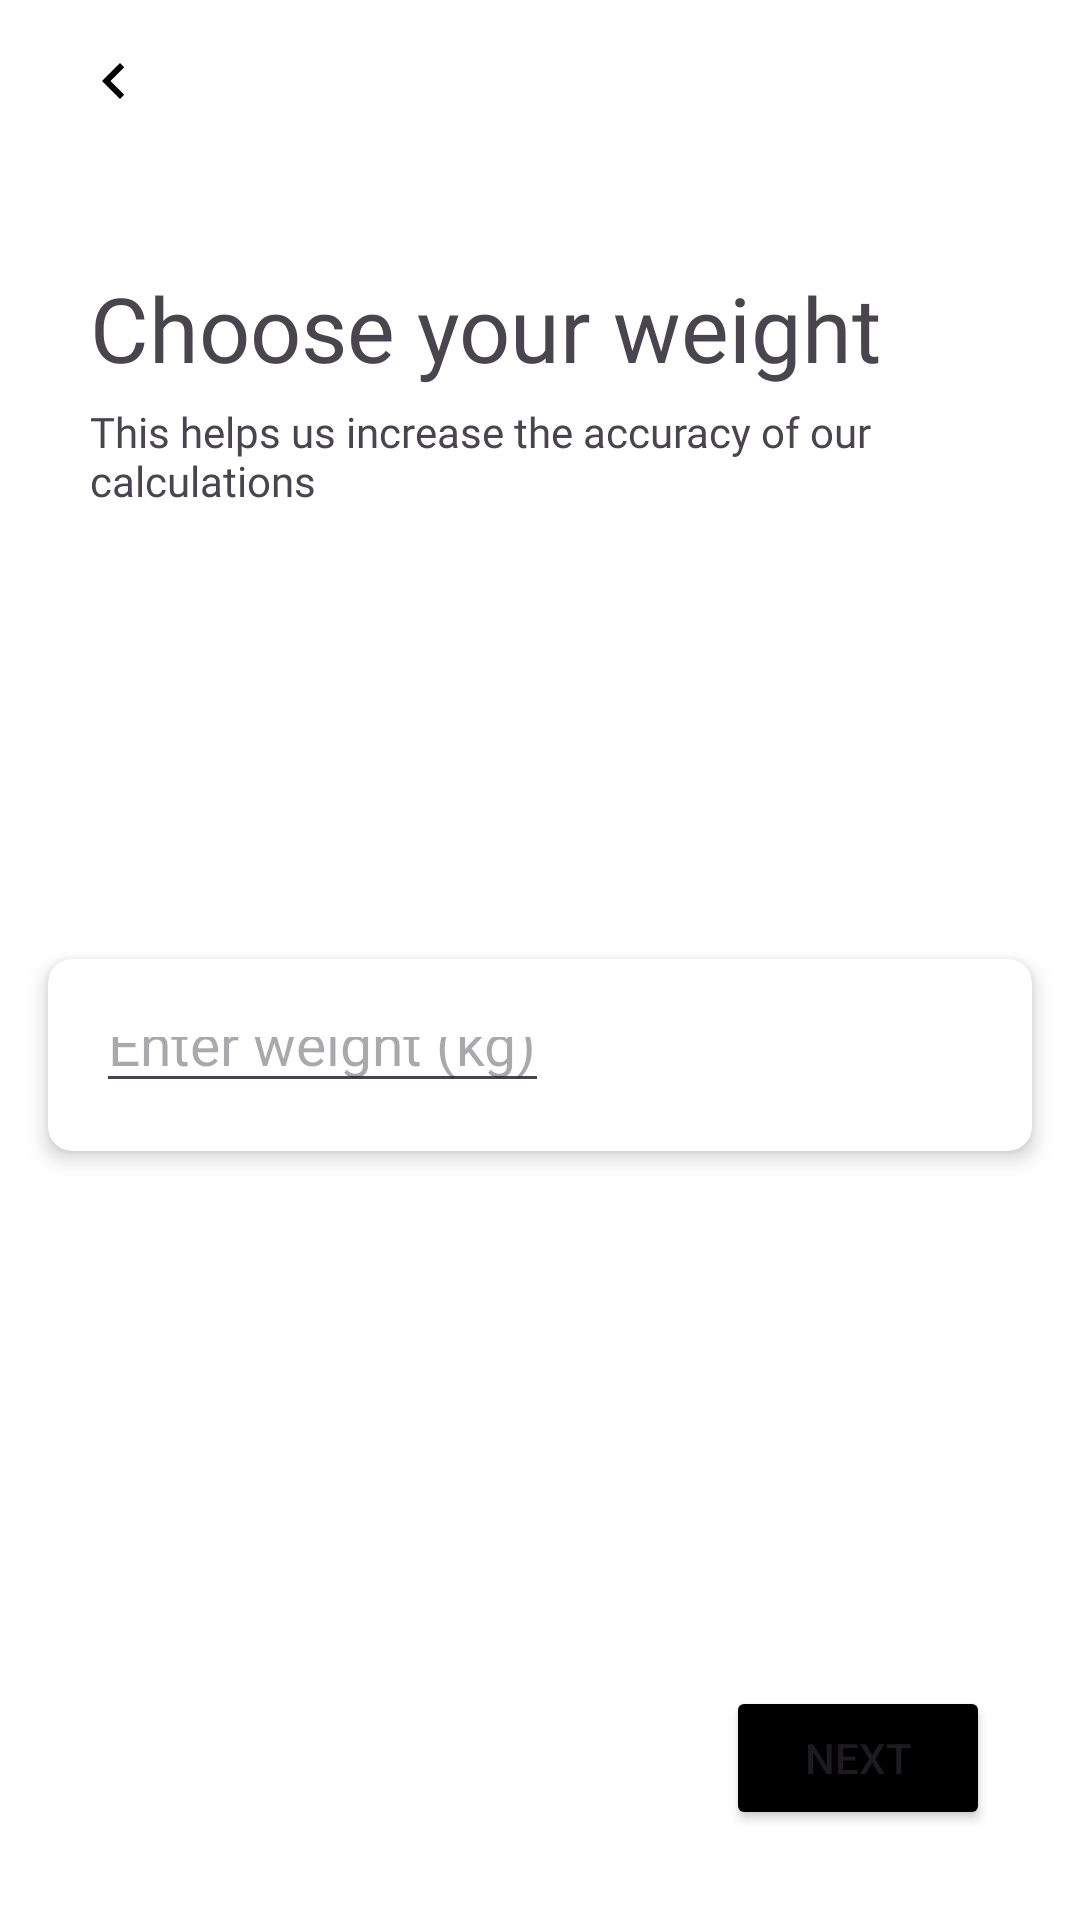

Reconstruct the res/layout file that produces this screen, plus the resources it refers to.
<!-- AndroidManifest.xml: application theme Theme.Material3.Light.NoActionBar -->
<!-- res/layout/choose_your_weight.xml -->
<?xml version="1.0" encoding="utf-8"?>
<androidx.constraintlayout.widget.ConstraintLayout xmlns:android="http://schemas.android.com/apk/res/android"
    android:layout_width="match_parent"
    android:layout_height="match_parent"
    xmlns:app="http://schemas.android.com/apk/res-auto"
    android:background="@color/white"
    android:fitsSystemWindows="true">

    <ImageButton
        android:id="@+id/back"
        android:layout_width="wrap_content"
        android:layout_height="wrap_content"
        app:layout_constraintStart_toStartOf="parent"
        app:layout_constraintTop_toTopOf="parent"
        android:src="@drawable/ic_chevron_left"
        android:paddingStart="26dp"
        android:paddingTop="15dp"
        android:background="@android:color/transparent"/>

    <TextView
        android:id="@+id/title"
        android:layout_width="wrap_content"
        android:layout_height="wrap_content"
        android:textSize="30sp"
        android:fontFamily="@font/profile_pro_black"
        app:layout_constraintStart_toStartOf="parent"
        app:layout_constraintTop_toBottomOf="@id/back"
        android:layout_marginTop="50dp"
        android:layout_marginStart="30dp"
        android:text="Choose your weight"/>

    <TextView
        android:id="@+id/thishelpsus"
        android:layout_width="0dp"
        android:layout_height="wrap_content"
        app:layout_constraintTop_toBottomOf="@id/title"
        app:layout_constraintStart_toStartOf="@id/title"
        app:layout_constraintEnd_toEndOf="parent"
        android:fontFamily="@font/profile_pro"
        android:layout_marginTop="5dp"
        android:layout_marginEnd="16dp"
        android:text="This helps us increase the accuracy of our calculations" />

    <androidx.cardview.widget.CardView
        android:id="@+id/weightCard"
        android:layout_width="0dp"
        android:layout_height="0dp"
        android:layout_marginStart="16dp"
        android:layout_marginEnd="16dp"
        app:cardCornerRadius="8dp"
        app:cardElevation="4dp"
        app:layout_constraintTop_toBottomOf="@id/thishelpsus"
        app:layout_constraintStart_toStartOf="parent"
        app:layout_constraintEnd_toEndOf="parent"
        android:layout_marginTop="150dp"
        app:layout_constraintHeight_percent="0.10"
        android:minHeight="150dp">

        <LinearLayout
            android:layout_width="match_parent"
            android:layout_height="match_parent"
            android:orientation="horizontal"
            android:padding="16dp">

            <EditText
                android:id="@+id/editText"
                android:layout_width="wrap_content"
                android:layout_height="wrap_content"
                android:hint="Enter weight (kg)"
                android:inputType="number"
                android:textSize="19sp"
                android:textColor="@color/black"
                android:fontFamily="@font/profile_pro_bold"
                app:autoSizeTextType="uniform"
                app:autoSizeMinTextSize="16sp"
                app:autoSizeMaxTextSize="28sp"/>

        </LinearLayout>
    </androidx.cardview.widget.CardView>

    <Button
        android:id="@+id/next"
        android:layout_width="wrap_content"
        android:layout_height="wrap_content"
        android:text="Next"
        android:backgroundTint="@color/black"
        app:layout_constraintBottom_toBottomOf="parent"
        app:layout_constraintEnd_toEndOf="parent"
        android:layout_marginEnd="30dp"
        android:layout_marginBottom="30dp"/>

</androidx.constraintlayout.widget.ConstraintLayout>
<!-- resources referenced by this layout -->
<resources>
  <!-- drawable ic_chevron_left (drawable) -->
  <vector xmlns:android="http://schemas.android.com/apk/res/android"
      android:width="24dp"
      android:height="24dp"
      android:viewportWidth="24"
      android:viewportHeight="24"
      android:tint="@color/black">
  
      <path
          android:fillColor="@android:color/black"
          android:pathData="M15.41,7.41L14,6l-6,6 6,6 1.41,-1.41L10.83,12z"/>
  
  </vector>
  <!-- not gathered from this repository: default colours our renderer supplied (Android Studio template values) -->
  <color name="black">#FF000000</color>
  <color name="white">#FFFFFFFF</color>
</resources>
